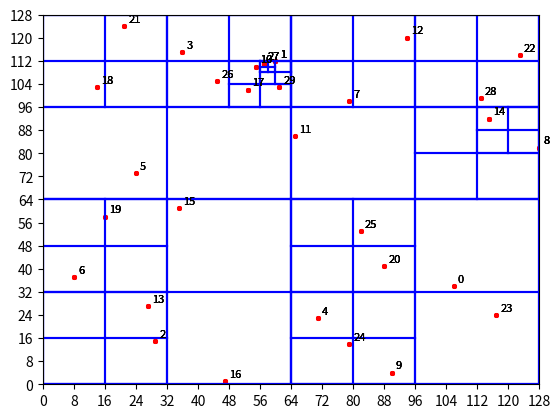

Python code for this plot: (Note: this script raises an exception after producing the figure.)
# Q-деревья
from random import randint
from typing import Tuple, List

import matplotlib.pyplot as plt

DOT_SEARCH_STATUS = 0

def drow_line(x1, y1, x2, y2):
   plt.plot([x1, x2], [y1, y2], color='b')

def drow_dot_blue(x,y):
    plt.scatter(x, y, s=7, c='b')

def drow_dot_red(x,y,annotation):
    plt.annotate(annotation, (x, y), xytext=(3, 3), textcoords='offset points', fontsize=8)
    plt.scatter(x, y, s=7, c='r')


def fill_yellow(x1, y1, x2, y2):
    plt.fill_between((x1, x2), y1, y2, color='y', alpha=0.2)

def fill_red(x1, y1, x2, y2):
    plt.fill_between((x1, x2), y1, y2, color='r', alpha=0.2)

class Dot:

    def __init__(self, x, y, id = -1):
        self.x = x
        self.y = y
        self.id = id

    def __repr__(self):
        return f"Dot(x={self.x!r},y={self.y!r})"

    def __eq__(self, other):
        return self.x == other.x and self.y == other.y


class Tree:
    def __init__(self, low_left_end: Dot, high_right_end: Dot):
        self.low_left_end = low_left_end
        self.high_right_end = high_right_end
        self._dot = None
        self.has_children = False

        self.children = None
        self.drow_borders()

    def add_dot(self, _dot: Dot):

        drow_dot_red(_dot.x,_dot.y,_dot.id)

        if self._dot is None and not self.has_children:
            self._dot = _dot
        elif self.has_children:
            for tree in self.children:
                if tree.contains_the_dot(_dot):
                    tree.add_dot(_dot)
        else:
            self.has_children = True
            self.children = self.create_children()
            for tree in self.children:
                if tree.contains_the_dot(_dot):
                    tree.add_dot(_dot)
                if tree.contains_the_dot(self._dot):
                    tree.add_dot(self._dot)
            self._dot = None

    def create_children(self):
        base_x = self.low_left_end.x
        base_y = self.low_left_end.y
        delta = (self.high_right_end.x - self.low_left_end.x) // 2
        t1 = Tree(Dot(base_x + delta, base_y + delta), Dot(base_x + delta + delta, base_y + delta + delta))
        t2 = Tree(Dot(base_x, base_y + delta), Dot(base_x + delta, base_y + delta + delta))
        t3 = Tree(Dot(base_x, base_y), Dot(base_x + delta, base_y + delta))
        t4 = Tree(Dot(base_x + delta, base_y), Dot(base_x + delta + delta, base_y + delta))
        return [t1, t2, t3, t4]

    def drow_borders(self):
        drow_line(self.low_left_end.x, self.low_left_end.y, self.high_right_end.x, self.low_left_end.y)
        drow_line(self.low_left_end.x, self.low_left_end.y, self.low_left_end.x, self.high_right_end.y)
        drow_line(self.high_right_end.x, self.high_right_end.y, self.high_right_end.x, self.low_left_end.y)
        drow_line(self.high_right_end.x, self.high_right_end.y, self.low_left_end.x, self.high_right_end.y)
        # plt.plot((10,20), (20,30))
        # plt.plot((self.high_right_end.x, self.high_right_end.y), (self.low_left_end.x, self.low_left_end.y))
        # plt.plot((self.high_right_end.x, self.high_right_end.y), (self.low_left_end.x, self.low_left_end.y))

    def contains_the_dot(self, _dot: Dot):
        if _dot == self.high_right_end:
            return True
        return (self.low_left_end.x < _dot.x <= self.high_right_end.x) and (
                    self.low_left_end.y < _dot.y <= self.high_right_end.y)

    def color_yellow(self):
        fill_yellow(self.low_left_end.x, self.low_left_end.y, self.high_right_end.x, self.high_right_end.y)

    def color_red(self):
        fill_red(self.low_left_end.x, self.low_left_end.y, self.high_right_end.x, self.high_right_end.y)

    def search(self, search_id):
        global DOT_SEARCH_STATUS
        if not self._dot is None and DOT_SEARCH_STATUS == 0:
            if self._dot.id == search_id:
                self.color_red()
                DOT_SEARCH_STATUS = 1

        if self.has_children and DOT_SEARCH_STATUS == 0:
            for x in self.children:
                x.search(search_id)

        if DOT_SEARCH_STATUS == 1:
            self.search_closest(search_id)

    def search_closest(self, search_id):
        global DOT_SEARCH_STATUS
        if not self._dot is None and DOT_SEARCH_STATUS == 1 and self._dot.id != search_id:
            self.color_yellow()
            DOT_SEARCH_STATUS = 2

        if self.has_children and DOT_SEARCH_STATUS == 1:
            for x in self.children:
                x.search_closest(search_id)


    def __repr__(self):
        return f"Tree({self.low_left_end!r},{self.high_right_end!r})"



size_max = 128
step = 8
dots = 30


plt.xticks(list(x for x in range(0, size_max + step, step)))
plt.yticks(list(x for x in range(0, size_max + step, step)))

plt.xlim(0, size_max)
plt.ylim(0, size_max)

main_tree = Tree(Dot(0, 0), Dot(size_max, size_max))

for i in range(dots):
    dot = Dot(randint(1,size_max),randint(1,size_max), id=i)
    main_tree.add_dot(dot)

plt.savefig('plots/plot1.png')
# plt.show()

dot_id = int(input("Введите ID точки, сеседей которой ищете: "))
main_tree.search(dot_id)
# main_tree.children[1].color_yellow()

plt.savefig('plots/plot2.png')

